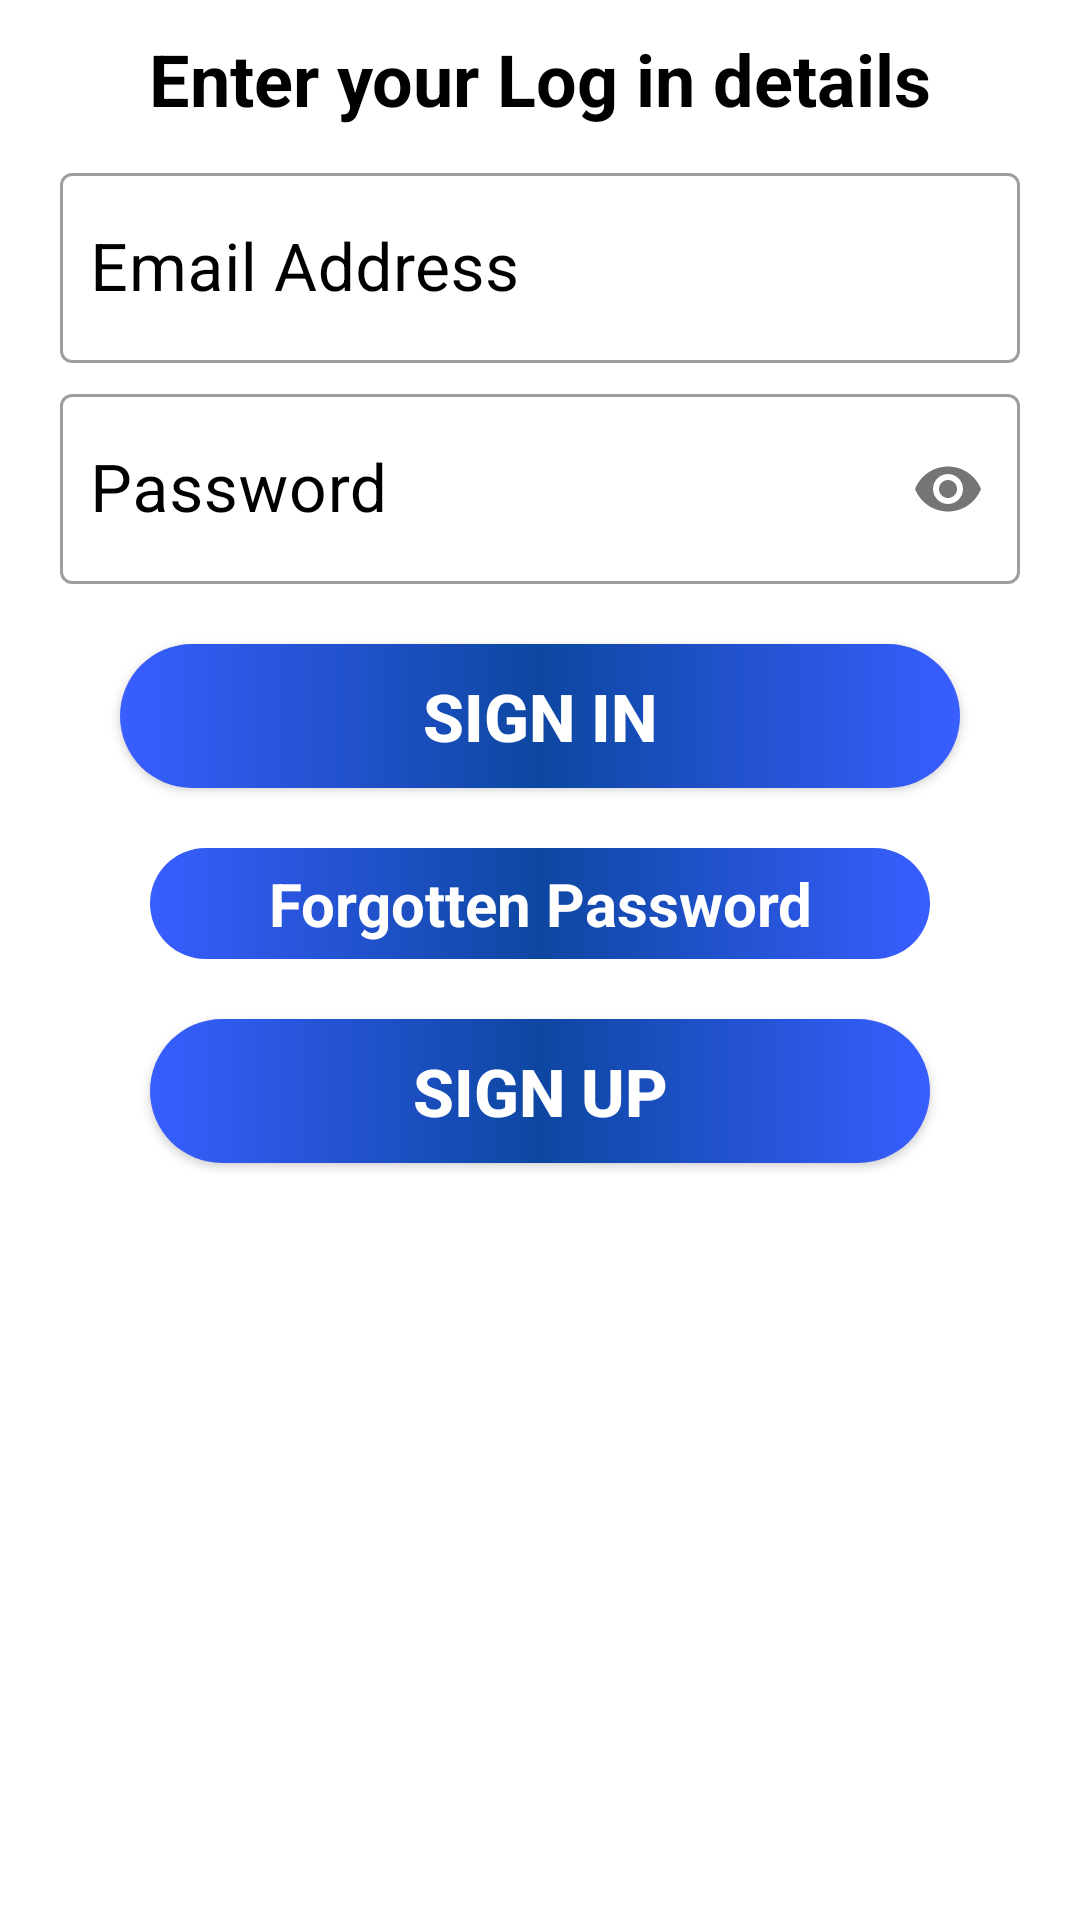

Reconstruct the res/layout file that produces this screen, plus the resources it refers to.
<!-- AndroidManifest.xml: application theme Theme.SmartHospital -->
<!-- res/layout/activity_login.xml -->
<?xml version="1.0" encoding="utf-8"?>
<ScrollView xmlns:android="http://schemas.android.com/apk/res/android"
    xmlns:app="http://schemas.android.com/apk/res-auto"
    xmlns:tools="http://schemas.android.com/tools"
    android:layout_width="match_parent"
    android:layout_height="match_parent"
    android:background="@drawable/backgrandier"
    tools:context=".Login">

    <LinearLayout
        android:layout_width="match_parent"
        android:layout_height="wrap_content"
        android:orientation="vertical">

        <TextView
            android:id="@+id/tvPageLogin"
            android:layout_width="match_parent"
            android:layout_height="wrap_content"
            android:layout_marginStart="30dp"
            android:layout_marginTop="10dp"
            android:layout_marginEnd="30dp"
            android:text="@string/tv_userPageLog"
            android:textAlignment="center"
            android:textColor="@android:color/black"
            android:textSize="24sp"
            android:textStyle="bold" />

        <com.google.android.material.textfield.TextInputLayout
            style="@style/Widget.MaterialComponents.TextInputLayout.OutlinedBox"
            android:layout_width="match_parent"
            android:layout_height="wrap_content"
            android:layout_marginStart="20dp"
            android:layout_marginTop="10dp"
            android:layout_marginEnd="20dp"
            android:textColorHint="#000000">

            <com.google.android.material.textfield.TextInputEditText
                android:id="@+id/etEmailLogUser"
                android:layout_width="match_parent"
                android:layout_height="match_parent"
                android:ems="10"
                android:hint="@string/et_userEmailLog"
                android:inputType="textEmailAddress"
                android:paddingStart="10dp"
                android:textSize="22sp"
                tools:ignore="RtlSymmetry" />
        </com.google.android.material.textfield.TextInputLayout>

        <com.google.android.material.textfield.TextInputLayout
            style="@style/Widget.MaterialComponents.TextInputLayout.OutlinedBox"
            android:layout_width="match_parent"
            android:layout_height="wrap_content"
            android:layout_marginStart="20dp"
            android:layout_marginTop="5dp"
            android:layout_marginEnd="20dp"
            android:textColorHint="#000000"
            app:passwordToggleEnabled="true">

            <com.google.android.material.textfield.TextInputEditText
                android:id="@+id/etPassLogUser"
                android:layout_width="match_parent"
                android:layout_height="match_parent"
                android:ems="10"
                android:hint="@string/et_userPasswordLog"
                android:inputType="textPassword"
                android:paddingStart="10dp"
                android:textSize="22sp"
                tools:ignore="RtlSymmetry" />
        </com.google.android.material.textfield.TextInputLayout>

        <Button
            android:id="@+id/btnLogInUser"
            android:layout_width="match_parent"
            android:layout_height="wrap_content"
            android:layout_marginStart="40dp"
            android:layout_marginTop="20dp"
            android:layout_marginEnd="40dp"
            android:layout_weight="1"
            android:background="@drawable/btn_fading"
            android:text="@string/btn_userPageSignIn"
            android:textColor="#ffffff"
            android:textStyle="bold"
            android:textSize="22sp" />

        <TextView
            android:id="@+id/tvForgotPasswordUser"
            android:layout_width="match_parent"
            android:layout_height="wrap_content"
            android:layout_marginStart="50dp"
            android:layout_marginTop="20dp"
            android:layout_marginEnd="50dp"
            android:background="@drawable/btn_fading"
            android:paddingTop="5dp"
            android:paddingBottom="5dp"
            android:text="@string/tv_userForgottenPass"
            android:textAlignment="center"
            android:textColor="@android:color/white"
            android:textSize="20sp"
            android:textStyle="bold" />

        <Button
            android:id="@+id/btnRegNewUser"
            android:layout_width="match_parent"
            android:layout_height="wrap_content"
            android:layout_marginStart="50dp"
            android:layout_marginTop="20dp"
            android:layout_marginEnd="50dp"
            android:layout_marginBottom="15dp"
            android:layout_weight="1"
            android:background="@drawable/btn_fading"
            android:text="@string/btn_userPageSignUp"
            android:textColor="#ffffff"
            android:textSize="22sp"
            android:textStyle="bold" />

    </LinearLayout>

</ScrollView>
<!-- resources referenced by this layout -->
<resources>
  <!-- drawable btn_fading (drawable-v24) -->
  <?xml version="1.0" encoding="utf-8"?>
  <shape xmlns:android="http://schemas.android.com/apk/res/android"
      android:shape="rectangle">
  
  
      <gradient
          android:angle="0"
          android:centerColor="#0D47A1"
          android:endColor="#385EFF"
          android:startColor="#385EFF"
          android:type="linear" />
  
      <corners android:radius="50dp" />
  </shape>
  <string name="btn_userPageSignIn">Sign In</string>
  <string name="btn_userPageSignUp">Sign Up</string>
  <string name="et_userEmailLog">Email Address</string>
  <string name="et_userPasswordLog">Password</string>
  <string name="tv_userForgottenPass">Forgotten Password</string>
  <string name="tv_userPageLog">Enter your Log in details</string>
  <style name="Theme.SmartHospital" parent="Theme.MaterialComponents.DayNight.DarkActionBar">
          
          <item name="colorPrimary">@color/purple_500</item>
          <item name="colorPrimaryVariant">@color/purple_700</item>
          <item name="colorOnPrimary">@color/white</item>
          
          <item name="colorSecondary">@color/teal_200</item>
          <item name="colorSecondaryVariant">@color/teal_700</item>
          <item name="colorOnSecondary">@color/black</item>
          
          <item name="android:statusBarColor" tools:targetApi="l">?attr/colorPrimaryVariant</item>
          
      </style>
  <!-- not gathered from this repository: default colours our renderer supplied (Android Studio template values) -->
  <color name="purple_500">#FF6200EE</color>
  <color name="purple_700">#FF3700B3</color>
  <color name="teal_200">#FF03DAC5</color>
  <color name="teal_700">#FF018786</color>
  <color name="black">#FF000000</color>
  <color name="white">#FFFFFFFF</color>
</resources>
